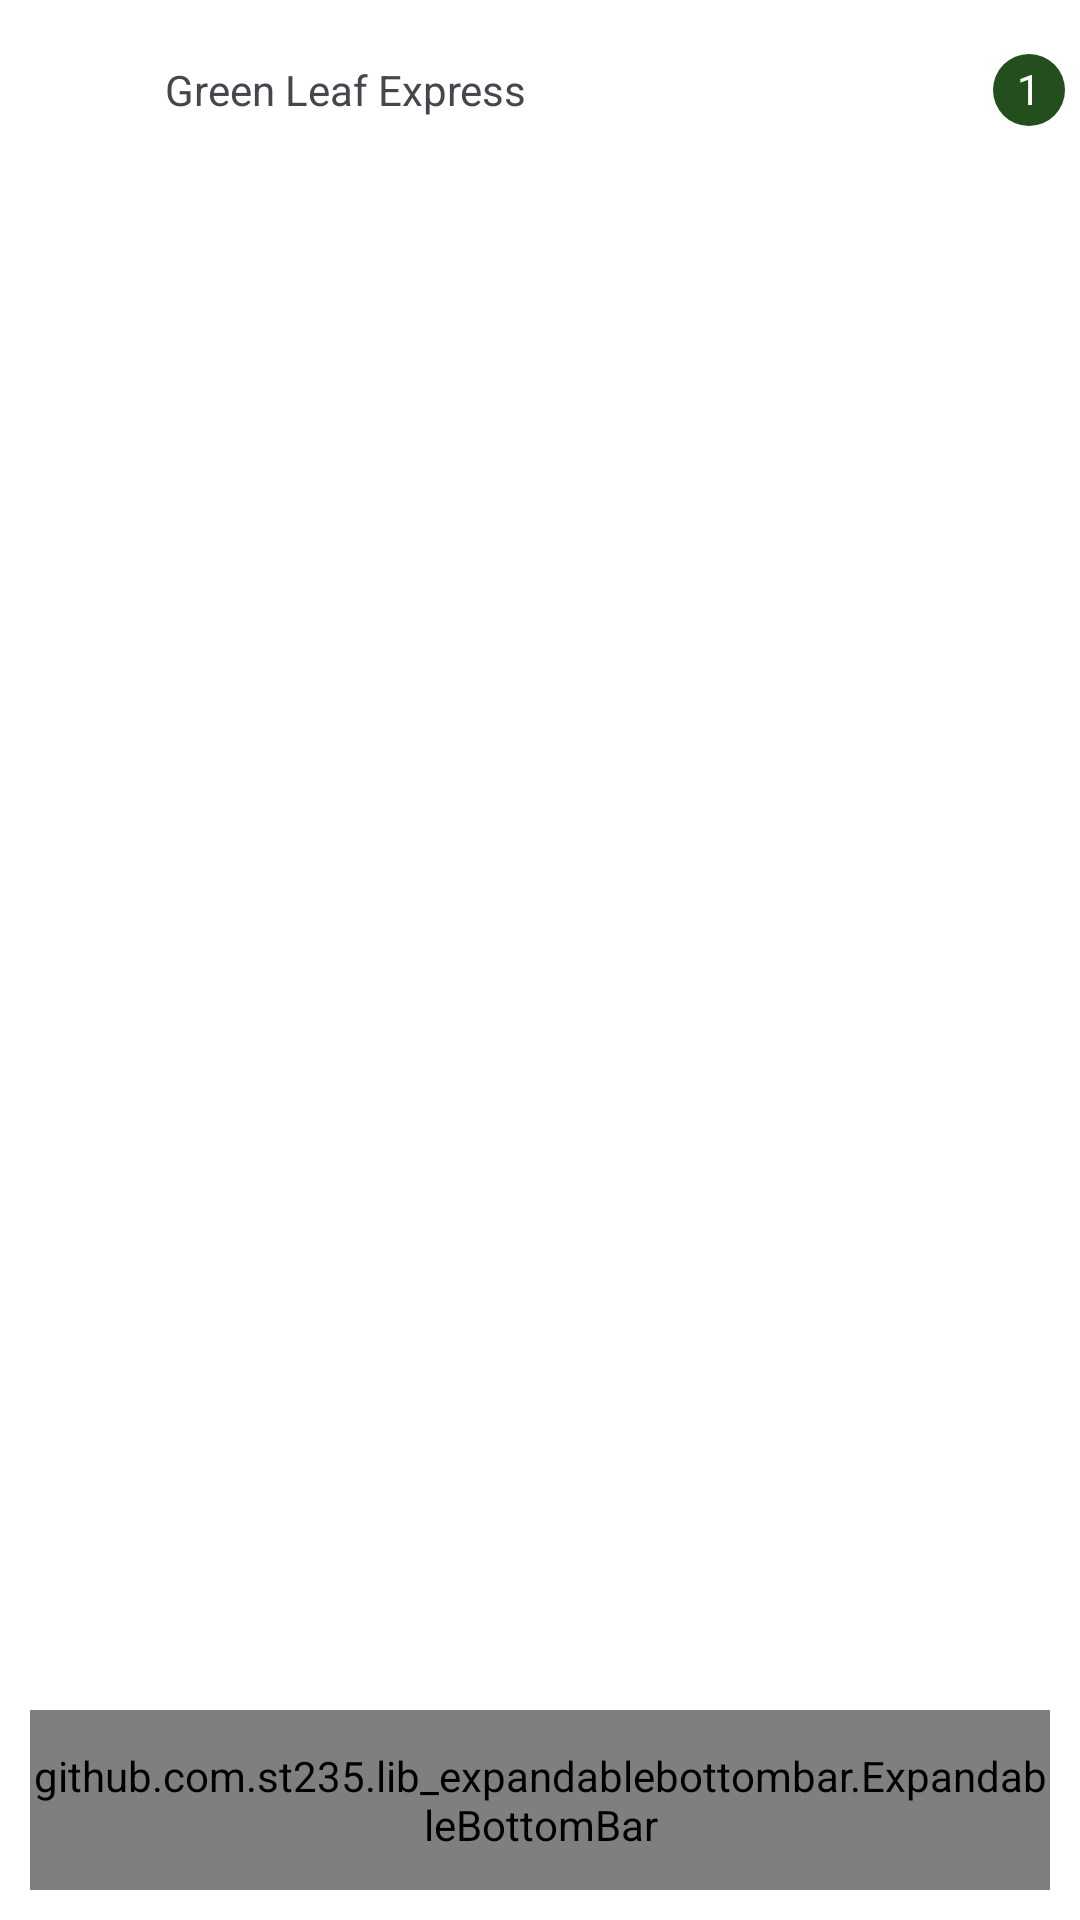

Produce the Android XML layout that renders to this screen, including the resource entries it uses.
<!-- AndroidManifest.xml: application theme Theme.EcommerceClient -->
<!-- res/layout/activity_main.xml -->
<?xml version="1.0" encoding="utf-8"?>
<RelativeLayout xmlns:android="http://schemas.android.com/apk/res/android"
    xmlns:app="http://schemas.android.com/apk/res-auto"
    xmlns:tools="http://schemas.android.com/tools"
    android:id="@+id/main"
    android:background="@color/white"
    android:layout_width="match_parent"
    android:layout_height="match_parent"
    tools:context=".activities.MainActivity">
    <RelativeLayout
        android:background="@color/white"
        android:id="@+id/menuBar"
        android:layout_width="match_parent"
        android:layout_height="wrap_content">
        <LinearLayout
            android:padding="5dp"
            android:layout_alignParentStart="true"
            android:layout_centerVertical="true"
            android:layout_width="wrap_content"
            android:layout_height="wrap_content"
            android:orientation="horizontal"
            android:gravity="center"
            >
            <ImageView
                android:id="@+id/store_logo"
                android:layout_width="50dp"
                android:layout_height="50dp"
                android:src="@drawable/store_logo"/>
            <TextView
                android:id="@+id/store_name"
                android:layout_width="wrap_content"
                android:layout_height="wrap_content"
                android:text="@string/store_name"/>

        </LinearLayout>
        <LinearLayout
            android:id="@+id/cart"
            android:padding="5dp"
            android:gravity="center"
            android:layout_centerVertical="true"
            android:layout_alignParentEnd="true"
            android:layout_width="wrap_content"
            android:layout_height="50dp"
            android:orientation="horizontal">
            <ImageView
                android:layout_width="wrap_content"
                android:layout_height="wrap_content"
                android:src="@drawable/rounded_add_shopping_cart_24"/>
            <TextView
                android:id="@+id/numberOfItem"
                android:textAlignment="center"
                android:layout_width="24dp"
                android:layout_height="24dp"
                android:text="1"
                android:textColor="@color/white"
                android:padding="2dp"
                android:background="@drawable/cart_item_number_bg"/>
        </LinearLayout>
    </RelativeLayout>
    <FrameLayout
        android:id="@+id/frameForFragment"
        android:layout_width="match_parent"
        android:layout_height="match_parent"
        android:layout_below="@+id/menuBar"
        android:layout_marginBottom="80dp"
        />
    <github.com.st235.lib_expandablebottombar.ExpandableBottomBar
        android:id="@+id/shop_home_expandable_bottom_bar"
        android:layout_width="match_parent"
        android:layout_height="60dp"
        android:layout_alignParentBottom="true"
        android:layout_marginLeft="10dp"
        android:layout_marginTop="5dp"
        android:layout_marginRight="10dp"
        android:layout_marginBottom="10dp"
        app:exb_backgroundColor="@color/orange"
        app:exb_backgroundCornerRadius="25dp"
        app:exb_itemInactiveColor="@color/white"
        app:exb_items="@menu/home_nav_menu"
        app:layout_constraintBottom_toBottomOf="parent"
        app:layout_constraintEnd_toEndOf="parent"
        app:layout_constraintStart_toStartOf="parent" />
</RelativeLayout>
<!-- resources referenced by this layout -->
<resources>
  <color name="orange">#234F1E</color>
  <color name="white">#FFFFFFFF</color>
  <!-- drawable cart_item_number_bg (drawable) -->
  <?xml version="1.0" encoding="utf-8"?>
  <shape xmlns:android="http://schemas.android.com/apk/res/android">
      <corners android:radius="100dp" />
      <solid android:color="@color/orange"/>
  </shape>
  <string name="store_name">Green Leaf Express</string>
  <style name="Theme.EcommerceClient" parent="Base.Theme.EcommerceClient" />
  <style name="Base.Theme.EcommerceClient" parent="Theme.Material3.DayNight.NoActionBar">
          
           <item name="android:statusBarColor">@color/orange</item>
           <item name="android:navigationBarColor">@color/orange</item>
      </style>
</resources>
